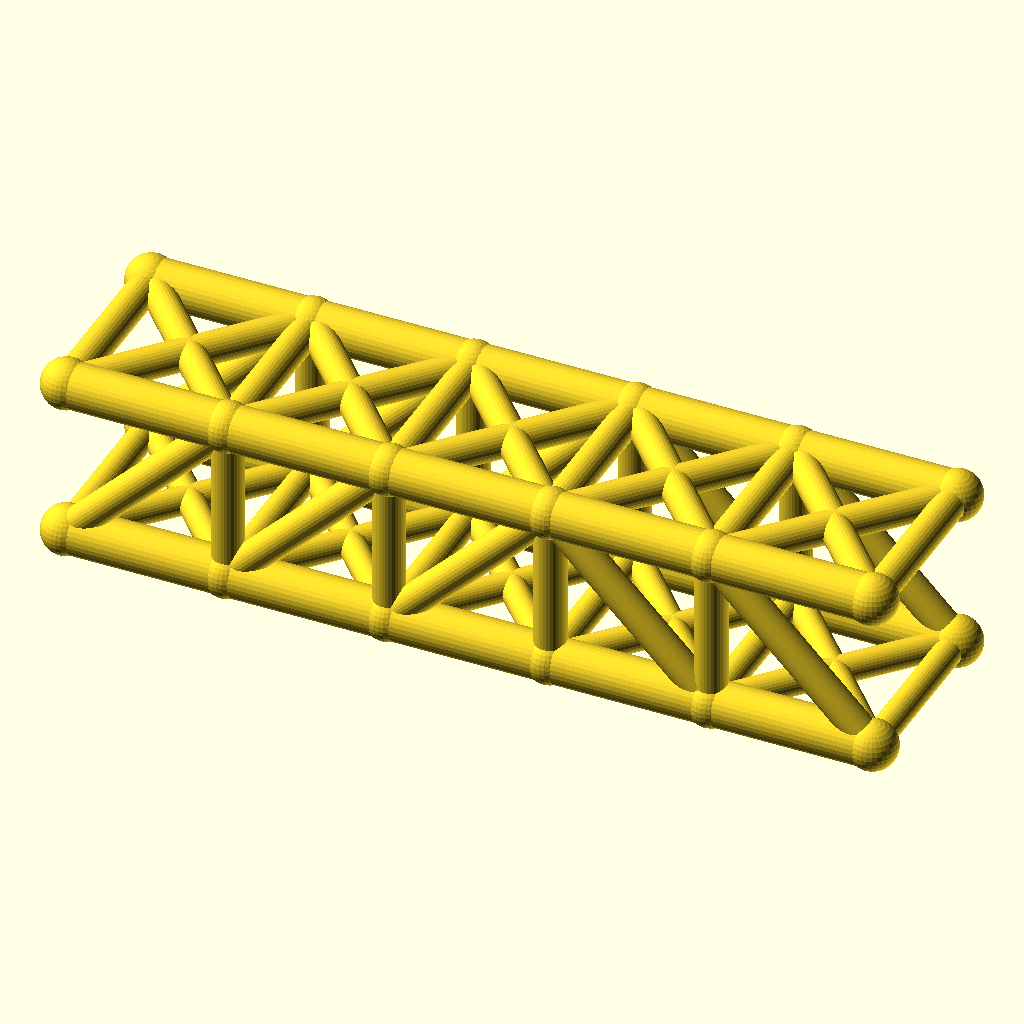
Cell 1: the model at its default parameters.
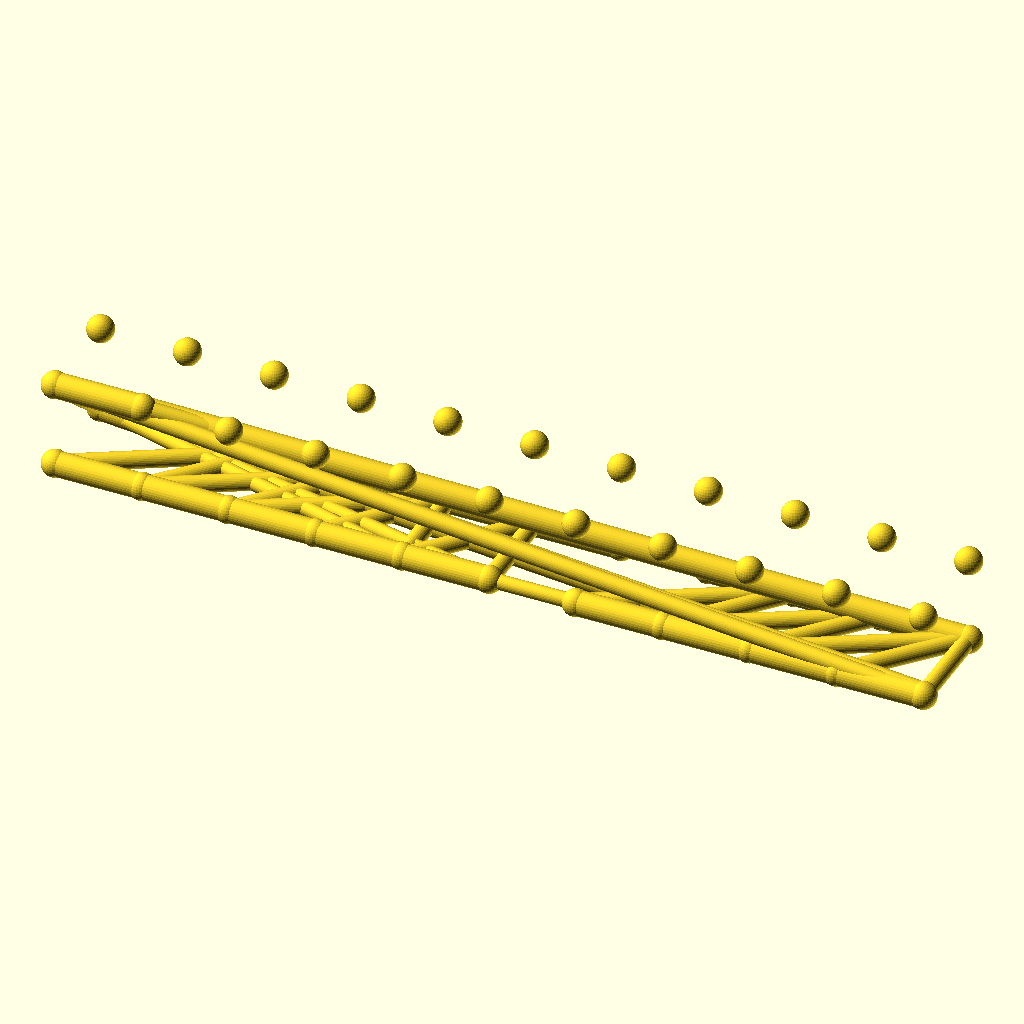
Cell 2: the same model with panels = 10.
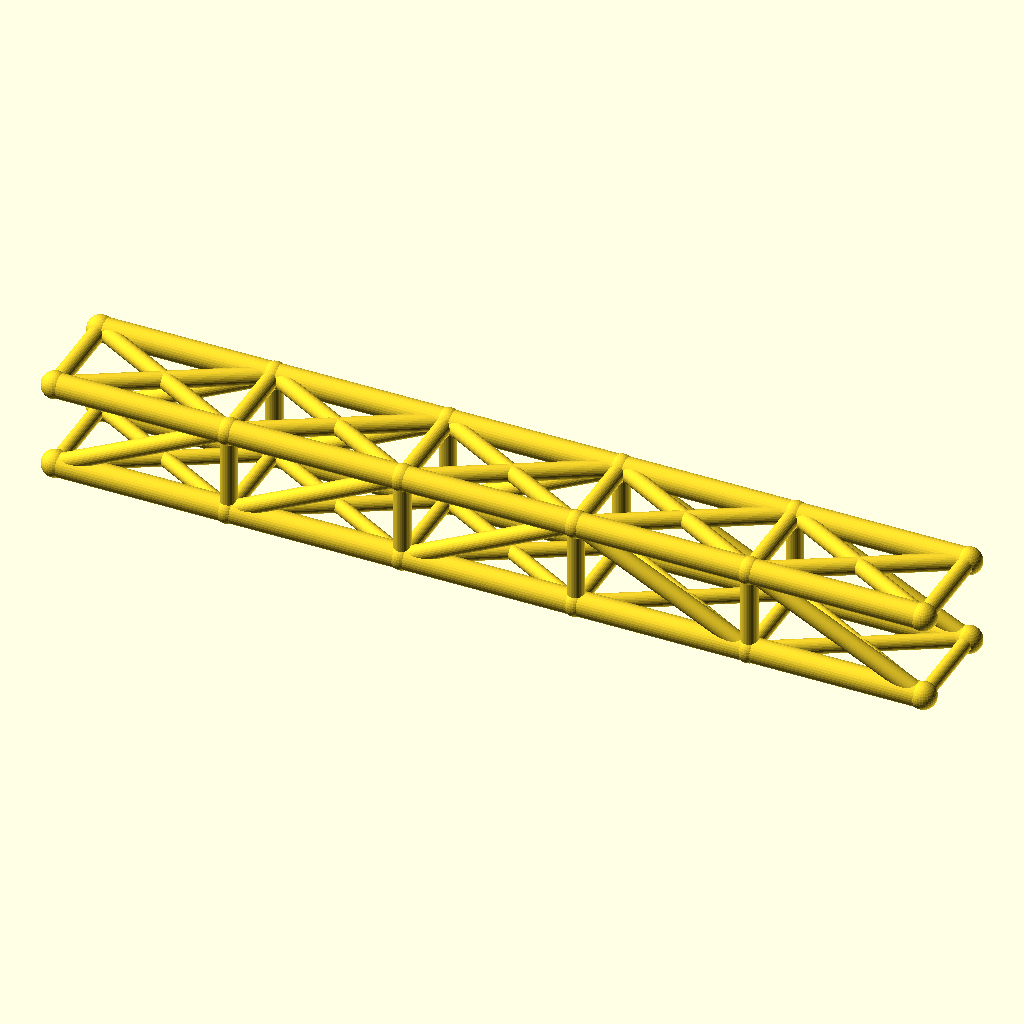
Cell 3: the same model with panel_p = 64.
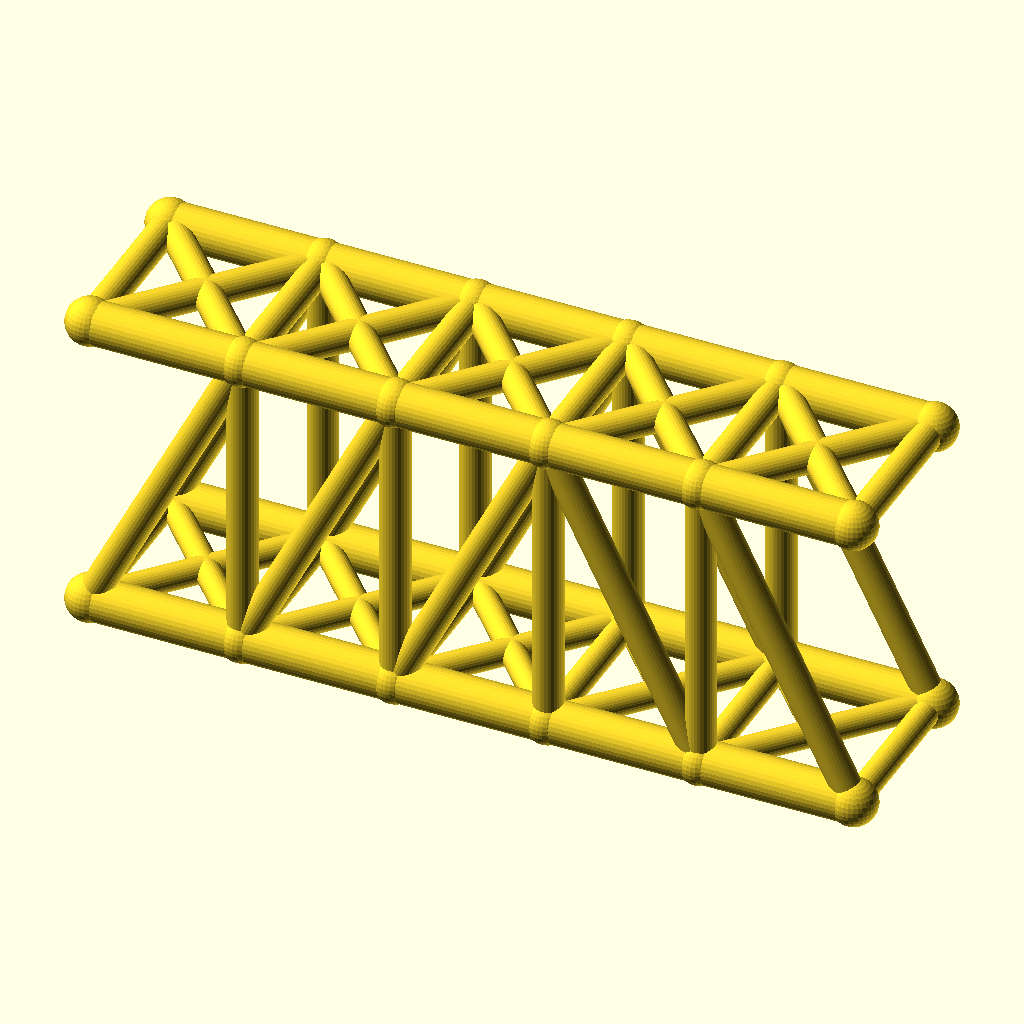
Cell 4 — truss_h set to 64, the other parameters unchanged.
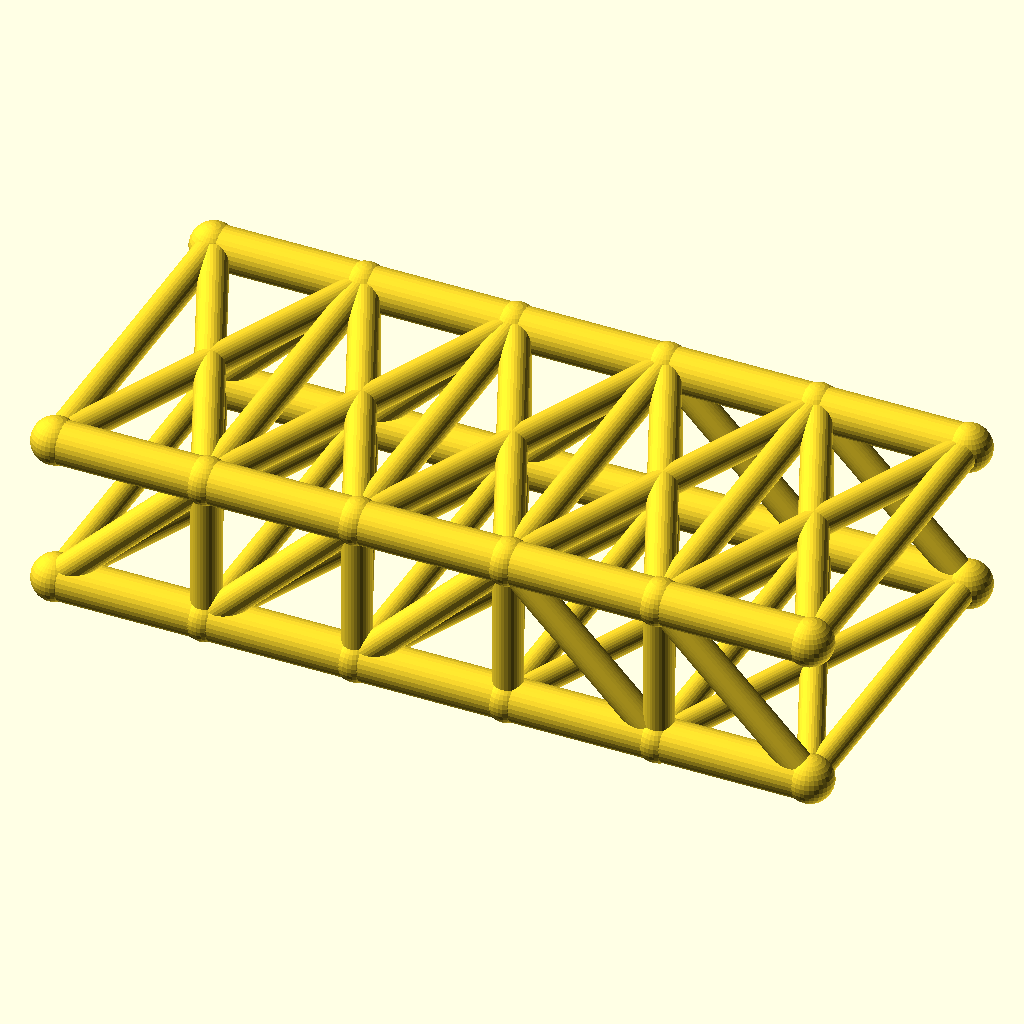
Cell 5 — track set to 72, the other parameters unchanged.
All cells are drawn from the same view direction (rotation 55°, 0°, 25°, orthographic, colour scheme Cornfield), but the view is re-fitted for each cell, so position and scale can differ between cells as well as the parameter.
OpenSCAD source file optional_data/data/wire2/bridgetrusses/scene_0131.scad:
$fn = 32;

// ----------------------------------------------------------------------
// Pratt through truss: span 160 mm, 5 panels, two trusses 36 mm apart
// ----------------------------------------------------------------------

// --- parameters (mm) ---
panels = 5;               // number of equal panels per truss
panel_p = 32;             // panel length, X
span = 160;               // truss span between end joints
truss_h = 32;             // truss height, Z
track = 36;               // distance between the two trusses, Y
chord_r = 4.5;            // chord member radius
web_r = 3.1;              // web member radius
deck_r = 2.7;             // deck beam radius
joint_r = 4.9;            // joint ball radius

bbox_x = span + 2 * joint_r;  // overall X, joints included
bbox_y = track + 2 * joint_r;  // overall Y, joints included
bbox_z = truss_h + 2 * joint_r;  // overall Z, joints included
chord_d = 2 * chord_r;  // chord stock diameter
web_d = 2 * web_r;  // web stock diameter
deck_d = 2 * deck_r;  // deck beam diameter
joint_d = 2 * joint_r;  // joint ball diameter
nodes = [for (side = [-1, 1], i = [0 : panels]) [i * panel_p, side * track / 2, 0], for (side = [-1, 1], i = [0 : panels]) [i * panel_p, side * track / 2, truss_h]];

module member(a, b, r) {
  /* round stock from joint a to joint b, ends buried in the joint balls */
  d = b - a;
  length = norm(d);
  translate(a) rotate([0, acos(d[2] / length), atan2(d[1], d[0])])
    cylinder(h = length, r = r);
}

module joint(p, r) {
  /* ball at the joint centre, fatter than every member meeting there */
  translate(p) sphere(r = r);
}

/* members - each call is one graph edge */
member(nodes[0], nodes[1], chord_r);
member(nodes[1], nodes[2], chord_r);
member(nodes[2], nodes[3], chord_r);
member(nodes[3], nodes[4], chord_r);
member(nodes[4], nodes[5], chord_r);
member(nodes[12], nodes[13], chord_r);
member(nodes[13], nodes[14], chord_r);
member(nodes[14], nodes[15], chord_r);
member(nodes[15], nodes[16], chord_r);
member(nodes[16], nodes[17], chord_r);
member(nodes[1], nodes[13], web_r);
member(nodes[2], nodes[14], web_r);
member(nodes[3], nodes[15], web_r);
member(nodes[4], nodes[16], web_r);
member(nodes[0], nodes[13], web_r);
member(nodes[1], nodes[14], web_r);
member(nodes[2], nodes[15], web_r);
member(nodes[15], nodes[4], web_r);
member(nodes[16], nodes[5], web_r);
member(nodes[6], nodes[7], chord_r);
member(nodes[7], nodes[8], chord_r);
member(nodes[8], nodes[9], chord_r);
member(nodes[9], nodes[10], chord_r);
member(nodes[10], nodes[11], chord_r);
member(nodes[18], nodes[19], chord_r);
member(nodes[19], nodes[20], chord_r);
member(nodes[20], nodes[21], chord_r);
member(nodes[21], nodes[22], chord_r);
member(nodes[22], nodes[23], chord_r);
member(nodes[7], nodes[19], web_r);
member(nodes[8], nodes[20], web_r);
member(nodes[9], nodes[21], web_r);
member(nodes[10], nodes[22], web_r);
member(nodes[6], nodes[19], web_r);
member(nodes[7], nodes[20], web_r);
member(nodes[8], nodes[21], web_r);
member(nodes[21], nodes[10], web_r);
member(nodes[22], nodes[11], web_r);
member(nodes[0], nodes[6], deck_r);
member(nodes[1], nodes[7], deck_r);
member(nodes[2], nodes[8], deck_r);
member(nodes[3], nodes[9], deck_r);
member(nodes[4], nodes[10], deck_r);
member(nodes[5], nodes[11], deck_r);
member(nodes[0], nodes[7], deck_r);
member(nodes[6], nodes[1], deck_r);
member(nodes[1], nodes[8], deck_r);
member(nodes[7], nodes[2], deck_r);
member(nodes[2], nodes[9], deck_r);
member(nodes[8], nodes[3], deck_r);
member(nodes[3], nodes[10], deck_r);
member(nodes[9], nodes[4], deck_r);
member(nodes[4], nodes[11], deck_r);
member(nodes[10], nodes[5], deck_r);
member(nodes[12], nodes[18], web_r);
member(nodes[13], nodes[19], web_r);
member(nodes[14], nodes[20], web_r);
member(nodes[15], nodes[21], web_r);
member(nodes[16], nodes[22], web_r);
member(nodes[17], nodes[23], web_r);
member(nodes[12], nodes[19], web_r);
member(nodes[18], nodes[13], web_r);
member(nodes[13], nodes[20], web_r);
member(nodes[19], nodes[14], web_r);
member(nodes[14], nodes[21], web_r);
member(nodes[20], nodes[15], web_r);
member(nodes[15], nodes[22], web_r);
member(nodes[21], nodes[16], web_r);
member(nodes[16], nodes[23], web_r);
member(nodes[22], nodes[17], web_r);

/* joint balls */
for (p = nodes) joint(p, joint_r);
Parameter table extracted from the source (name, type, default, range or options):
panels: number, default 5
panel_p: number, default 32
span: number, default 160
truss_h: number, default 32
track: number, default 36
chord_r: number, default 4.5
web_r: number, default 3.1
deck_r: number, default 2.7
joint_r: number, default 4.9
